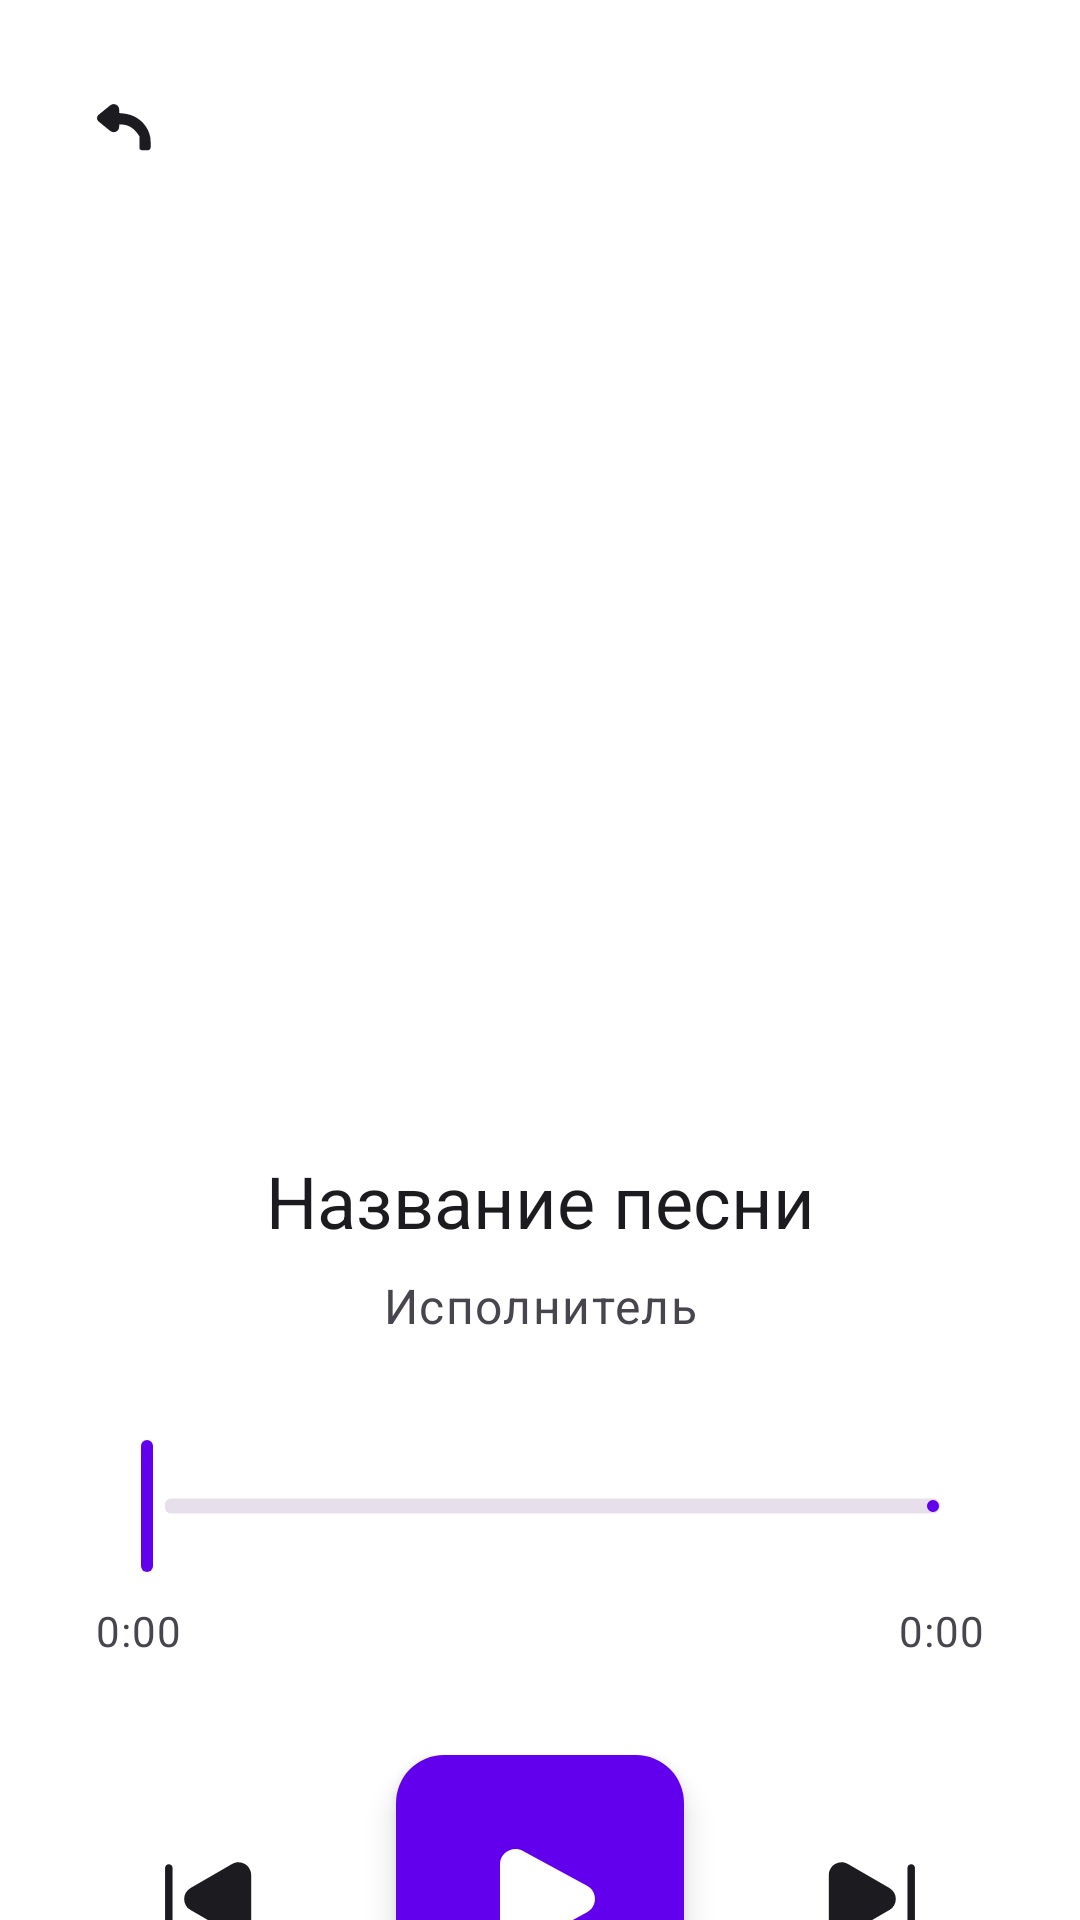

This screen was rendered from an Android layout file. Write that file and the resources it references.
<!-- AndroidManifest.xml: activity theme Theme.MyMusicPlayer -->
<!-- res/layout/activity_player.xml -->
<?xml version="1.0" encoding="utf-8"?>
<androidx.constraintlayout.widget.ConstraintLayout
    xmlns:android="http://schemas.android.com/apk/res/android"
    xmlns:app="http://schemas.android.com/apk/res-auto"
    android:layout_width="match_parent"
    android:layout_height="match_parent"
    android:background="?attr/colorSurface">

    
    <ImageButton
        android:id="@+id/btnBack"
        android:layout_width="48dp"
        android:layout_height="48dp"
        android:layout_margin="16dp"
        android:background="?attr/selectableItemBackgroundBorderless"
        android:contentDescription="Back"
        android:src="@drawable/ic_back_24"
        app:layout_constraintStart_toStartOf="parent"
        app:layout_constraintTop_toTopOf="parent"
        app:tint="?attr/colorOnSurface" />

    
    <com.google.android.material.imageview.ShapeableImageView
        android:id="@+id/imgAlbum"
        android:layout_width="0dp"
        android:layout_height="0dp"
        android:layout_marginHorizontal="48dp"
        android:layout_marginTop="24dp"
        android:scaleType="centerCrop"
        app:layout_constraintDimensionRatio="1:1"
        app:layout_constraintEnd_toEndOf="parent"
        app:layout_constraintStart_toStartOf="parent"
        app:layout_constraintTop_toBottomOf="@id/btnBack"
        app:shapeAppearanceOverlay="@style/ShapeAppearance.Material3.Corner.ExtraLarge" />

    
    <TextView
        android:id="@+id/tvTitle"
        android:layout_width="0dp"
        android:layout_height="wrap_content"
        android:layout_marginHorizontal="32dp"
        android:layout_marginTop="32dp"
        android:ellipsize="end"
        android:gravity="center"
        android:maxLines="2"
        android:text="Название песни"
        android:textAppearance="?attr/textAppearanceHeadlineSmall"
        android:textColor="?attr/colorOnSurface"
        app:layout_constraintEnd_toEndOf="parent"
        app:layout_constraintStart_toStartOf="parent"
        app:layout_constraintTop_toBottomOf="@id/imgAlbum" />

    
    <TextView
        android:id="@+id/tvArtist"
        android:layout_width="0dp"
        android:layout_height="wrap_content"
        android:layout_marginHorizontal="32dp"
        android:layout_marginTop="8dp"
        android:ellipsize="end"
        android:gravity="center"
        android:maxLines="1"
        android:text="Исполнитель"
        android:textAppearance="?attr/textAppearanceBodyLarge"
        android:textColor="?attr/colorOnSurfaceVariant"
        app:layout_constraintEnd_toEndOf="parent"
        app:layout_constraintStart_toStartOf="parent"
        app:layout_constraintTop_toBottomOf="@id/tvTitle" />

    
    <com.google.android.material.slider.Slider
        android:id="@+id/seekBar"
        android:layout_width="0dp"
        android:layout_height="wrap_content"
        android:layout_marginHorizontal="32dp"
        android:layout_marginTop="32dp"
        android:valueFrom="0.0"
        android:valueTo="1000.0"
        app:labelBehavior="gone"
        app:layout_constraintEnd_toEndOf="parent"
        app:layout_constraintStart_toStartOf="parent"
        app:layout_constraintTop_toBottomOf="@id/tvArtist"
        app:thumbRadius="12dp"
        app:trackColorActive="?attr/colorPrimary"
        app:trackColorInactive="?attr/colorSurfaceVariant"
        app:trackHeight="5dp" />

    
    <LinearLayout
        android:id="@+id/timeLayout"
        android:layout_width="0dp"
        android:layout_height="wrap_content"
        android:layout_marginHorizontal="32dp"
        android:layout_marginTop="8dp"
        android:orientation="horizontal"
        app:layout_constraintEnd_toEndOf="parent"
        app:layout_constraintStart_toStartOf="parent"
        app:layout_constraintTop_toBottomOf="@id/seekBar">

        <TextView
            android:id="@+id/tvCurrentTime"
            android:layout_width="wrap_content"
            android:layout_height="wrap_content"
            android:text="0:00"
            android:textAppearance="?attr/textAppearanceBodyMedium"
            android:textColor="?attr/colorOnSurfaceVariant" />

        <TextView
            android:id="@+id/tvTotalTime"
            android:layout_width="0dp"
            android:layout_height="wrap_content"
            android:layout_weight="1"
            android:gravity="end"
            android:text="0:00"
            android:textAppearance="?attr/textAppearanceBodyMedium"
            android:textColor="?attr/colorOnSurfaceVariant" />
    </LinearLayout>

    
    <LinearLayout
        android:layout_width="wrap_content"
        android:layout_height="wrap_content"
        android:layout_marginTop="32dp"
        android:gravity="center_vertical"
        android:orientation="horizontal"
        app:layout_constraintEnd_toEndOf="parent"
        app:layout_constraintStart_toStartOf="parent"
        app:layout_constraintTop_toBottomOf="@id/timeLayout">

        
        <com.google.android.material.button.MaterialButton
            android:id="@+id/btnPrev"
            style="@style/Widget.Material3.Button.IconButton"
            android:layout_width="68dp"
            android:layout_height="68dp"
            android:contentDescription="Previous"
            app:icon="@drawable/ic_skip_previous_24"
            app:iconSize="40dp"
            app:iconTint="?attr/colorOnSurface" />

        
        <com.google.android.material.floatingactionbutton.FloatingActionButton
            android:id="@+id/btnPlayPause"
            android:layout_width="wrap_content"
            android:layout_height="wrap_content"
            android:layout_marginHorizontal="28dp"
            android:contentDescription="Play/Pause"
            app:backgroundTint="?attr/colorPrimary"
            app:fabCustomSize="96dp"
            app:maxImageSize="40dp"
            app:srcCompat="@drawable/ic_play_arrow_24"
            app:tint="?attr/colorOnPrimary" />

        
        <com.google.android.material.button.MaterialButton
            android:id="@+id/btnNext"
            style="@style/Widget.Material3.Button.IconButton"
            android:layout_width="68dp"
            android:layout_height="68dp"
            android:contentDescription="Next"
            app:icon="@drawable/ic_skip_next_24"
            app:iconSize="40dp"
            app:iconTint="?attr/colorOnSurface" />
    </LinearLayout>

</androidx.constraintlayout.widget.ConstraintLayout>
<!-- resources referenced by this layout -->
<resources>
  <!-- drawable ic_back_24 (drawable) -->
  <?xml version="1.0" encoding="utf-8"?>
  <vector xmlns:android="http://schemas.android.com/apk/res/android"
      android:width="24dp"
      android:height="24dp"
      android:viewportWidth="24"
      android:viewportHeight="24">
      
      <path
          android:fillColor="?attr/colorOnSurface"
          android:pathData="M18.53,17.49 L17.64,16.26 C16.37,14.52 14.45,13.5 12.43,13.5 L11.72,13.5 L11.72,14.25 C11.72,14.95 11.33,15.58 10.7,15.88 C10.07,16.18 9.33,16.11 8.77,15.67 L4.86,12.5 C4.15,11.92 4.15,10.84 4.86,10.26 L8.77,7.09 C9.33,6.65 10.07,6.58 10.7,6.88 C11.33,7.18 11.72,7.81 11.72,8.51 L11.72,9.67 L13.61,9.9 C18.39,10.48 22.22,14.54 22.22,19.34 L22.22,21.14 C22.22,21.67 21.79,22.1 21.26,22.1 L19.46,22.1 C19.07,22.1 18.71,21.92 18.53,21.58 Z"/>
  </vector>
  <!-- drawable ic_play_arrow_24 (drawable) -->
  <?xml version="1.0" encoding="utf-8"?>
  <vector xmlns:android="http://schemas.android.com/apk/res/android"
      android:width="24dp"
      android:height="24dp"
      android:viewportWidth="24"
      android:viewportHeight="24">
      
      <path
          android:fillColor="?attr/colorOnSurface"
          android:pathData="M21.4086 9.35258C23.5305 10.5065 23.5305 13.4935 21.4086 14.6474L8.59662 21.6145C6.53435 22.736 4 21.2763 4 18.9671L4 5.0329C4 2.72368 6.53435 1.26402 8.59661 2.38548L21.4086 9.35258Z"/>
  </vector>
  <!-- drawable ic_skip_next_24 (drawable) -->
  <?xml version="1.0" encoding="utf-8"?>
  <vector xmlns:android="http://schemas.android.com/apk/res/android"
      android:width="24dp"
      android:height="24dp"
      android:viewportWidth="24"
      android:viewportHeight="24">
      
      
      <path
          android:fillColor="?attr/colorOnSurface"
          android:pathData="M3.76172 7.21957V16.7896C3.76172 18.7496 5.89172 19.9796 7.59172 18.9996L11.7417 16.6096L15.8917 14.2096C17.5917 13.2296 17.5917 10.7796 15.8917 9.79957L11.7417 7.39957L7.59172 5.00957C5.89172 4.02957 3.76172 5.24957 3.76172 7.21957Z"/>
          
      
      <path
          android:fillColor="?attr/colorOnSurface"
          android:pathData="M20.2383 18.9303C19.8283 18.9303 19.4883 18.5903 19.4883 18.1803V5.82031C19.4883 5.41031 19.8283 5.07031 20.2383 5.07031C20.6483 5.07031 20.9883 5.41031 20.9883 5.82031V18.1803C20.9883 18.5903 20.6583 18.9303 20.2383 18.9303Z"/>
  </vector>
  <!-- drawable ic_skip_previous_24 (drawable) -->
  <?xml version="1.0" encoding="utf-8"?>
  <vector xmlns:android="http://schemas.android.com/apk/res/android"
      android:width="24dp"
      android:height="24dp"
      android:viewportWidth="24"
      android:viewportHeight="24">
      
      
      <path
          android:fillColor="?attr/colorOnSurface"
          android:pathData="M3.76172 18.9303C3.35172 18.9303 3.01172 18.5903 3.01172 18.1803V5.82031C3.01172 5.41031 3.35172 5.07031 3.76172 5.07031C4.17172 5.07031 4.51172 5.41031 4.51172 5.82031V18.1803C4.51172 18.5903 4.17172 18.9303 3.76172 18.9303Z"/>
          
      
      <path
          android:fillColor="?attr/colorOnSurface"
          android:pathData="M20.2409 7.21957V16.7896C20.2409 18.7496 18.1109 19.9796 16.4109 18.9996L12.2609 16.6096L8.11094 14.2096C6.41094 13.2296 6.41094 10.7796 8.11094 9.79957L12.2609 7.39957L16.4109 5.00957C18.1109 4.02957 20.2409 5.24957 20.2409 7.21957Z"/>
  </vector>
  <style name="Theme.MyMusicPlayer" parent="Theme.Material3.Light.NoActionBar">
          <item name="android:windowTranslucentStatus">false</item>
          <item name="colorPrimary">#6200EE</item>
          <item name="colorOnPrimary">#FFFFFF</item>
          <item name="colorSurface">#FFFFFF</item>
          <item name="colorOnSurface">#1C1B1F</item>
          <item name="colorSurfaceVariant">#E7E0EC</item>
          <item name="colorOnSurfaceVariant">#49454F</item>
          <item name="colorOutline">#79747E</item>
          <item name="android:statusBarColor">#FFFFFF</item>
          <item name="android:navigationBarColor">#FFFFFF</item>
      </style>
</resources>
